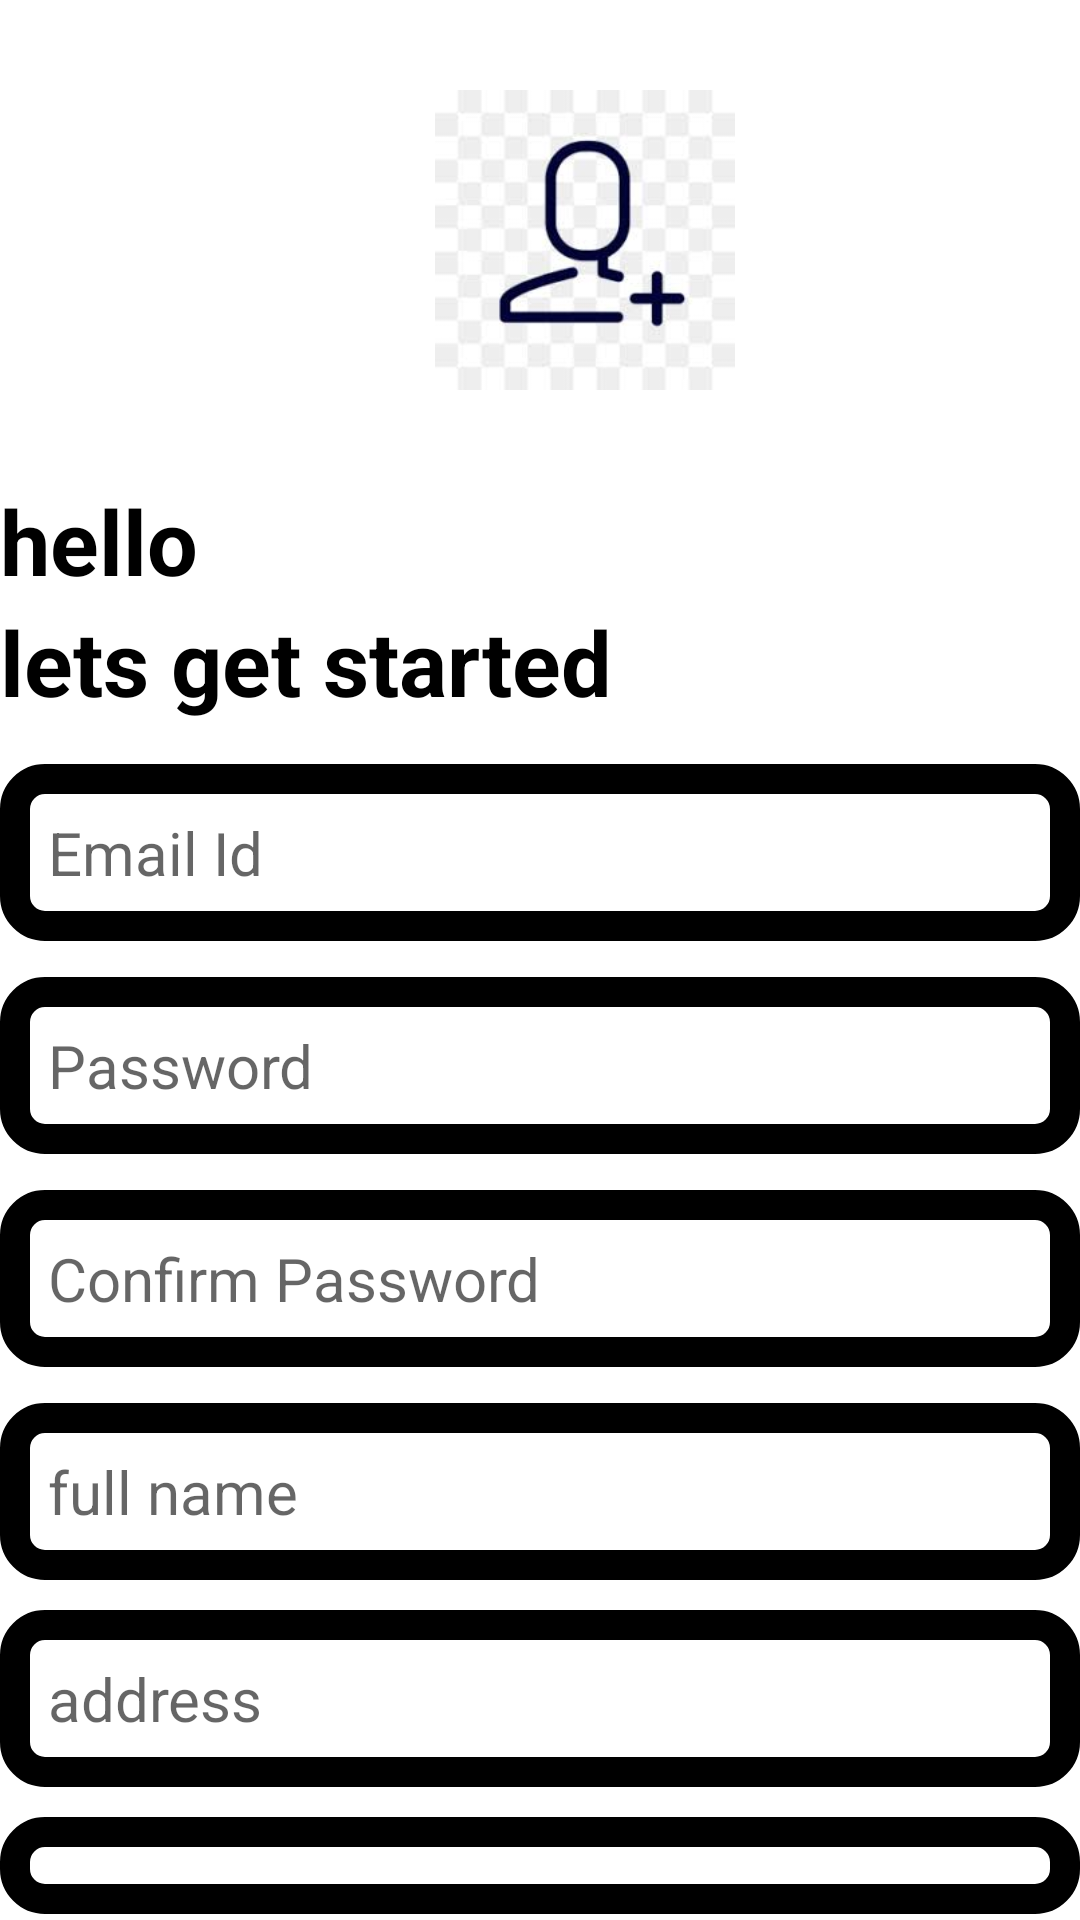

Reconstruct the res/layout file that produces this screen, plus the resources it refers to.
<!-- AndroidManifest.xml: application theme AppTheme -->
<!-- res/layout/activity_register.xml -->
<?xml version="1.0" encoding="utf-8"?>
<RelativeLayout xmlns:android="http://schemas.android.com/apk/res/android"
    xmlns:app="http://schemas.android.com/apk/res-auto"
    xmlns:tools="http://schemas.android.com/tools"
    android:layout_width="match_parent"
    android:layout_height="match_parent"
    tools:context=".RegisterActivity"
    android:layout_marginVertical="1dp"
    android:layout_marginHorizontal="32dp">

    <ImageView
        android:id="@+id/signup_logo"
        android:layout_width="100dp"
        android:layout_height="100dp"
        android:layout_alignParentTop="true"
        android:layout_alignParentEnd="true"
        android:layout_marginVertical="30dp"
        android:layout_marginTop="35dp"
        android:layout_marginEnd="115dp"
        android:src="@drawable/signup" />

    <LinearLayout
        android:layout_width="match_parent"
        android:layout_height="wrap_content"
        android:layout_below="@id/signup_logo"
        android:orientation="vertical"
        android:id="@+id/hellotext">

        <TextView
            android:layout_width="match_parent"
            android:layout_height="wrap_content"
            android:text="hello"
            android:textColor="@color/black"
            android:textSize="30sp"
            android:textStyle="bold" />

        <TextView
        android:layout_width="match_parent"
        android:layout_height="wrap_content"
        android:text="lets get started "
        android:textStyle="bold"
        android:textSize="30sp"
        android:textColor="@color/black"
        />
    </LinearLayout>
    <LinearLayout
        android:layout_width="match_parent"
        android:layout_height="wrap_content"
        android:id="@+id/form_layout"
        android:layout_below="@id/hellotext"
        android:layout_marginVertical="2dp"
        android:orientation="vertical"


        >
        <EditText
            android:layout_width="match_parent"
            android:layout_height="wrap_content"
            android:hint="Email Id"
            android:id="@+id/email_edit_text"
            android:inputType="textEmailAddress"
            android:textSize="20sp"
            android:background="@drawable/rounded_corner"
            android:padding="16dp"
            android:layout_marginTop="12dp"
            />
        <EditText
            android:layout_width="match_parent"
            android:layout_height="wrap_content"
            android:hint="Password"
            android:id="@+id/password_edit_text"
            android:inputType="textPassword"
            android:textSize="20sp"
            android:background="@drawable/rounded_corner"
            android:padding="16dp"
            android:layout_marginTop="12dp"
            />
        <EditText
            android:layout_width="match_parent"
            android:layout_height="wrap_content"
            android:hint="Confirm Password"
            android:id="@+id/confirm_Password_edit_text"
            android:inputType="textPassword"
            android:textSize="20sp"
            android:background="@drawable/rounded_corner"
            android:padding="16dp"
            android:layout_marginTop="12dp"
            />
        <EditText
            android:layout_width="match_parent"
            android:layout_height="wrap_content"
            android:hint="full name"
            android:id="@+id/name"
            android:inputType="text"
            android:textSize="20sp"
            android:background="@drawable/rounded_corner"
            android:padding="16dp"
            android:layout_marginTop="12dp"
            />

        <EditText
            android:id="@+id/address"
            android:layout_width="match_parent"
            android:layout_height="wrap_content"
            android:layout_marginTop="10dp"
            android:background="@drawable/rounded_corner"
            android:hint="address"
            android:inputType="text"
            android:padding="16dp"
            android:textSize="20sp" />
        <EditText
            android:id="@+id/number"
            android:layout_width="match_parent"
            android:layout_height="wrap_content"
            android:layout_marginTop="10dp"
            android:background="@drawable/rounded_corner"
            android:hint="number"
            android:inputType="phone"
            android:padding="16dp"
            android:textSize="20sp" />

        <com.google.android.material.button.MaterialButton
            android:layout_width="match_parent"
            android:layout_height="64dp"
            android:text="Create Account"
            android:layout_margin="10dp"
            android:textSize="16sp"
            android:id="@+id/create_account_button"

            />
        <ProgressBar
            android:layout_width="24dp"
            android:layout_height="65dp"
            android:id="@+id/Progress_bar"
            android:layout_gravity="center"
            android:visibility="gone"
            android:layout_marginTop="12dp"
            />

    </LinearLayout>
    <LinearLayout
        android:layout_width="match_parent"
        android:layout_height="wrap_content"
        android:layout_below="@id/form_layout"
        android:orientation="horizontal"
        android:gravity="center"
    >
        <TextView
            android:layout_width="wrap_content"
            android:layout_height="wrap_content"
            android:text="already have an account?"

            />
        <TextView
            android:layout_width="wrap_content"
            android:layout_height="wrap_content"
            android:textStyle="bold"
            android:id="@+id/login_text_view_btn"
            android:text="login"
            />
    </LinearLayout>
</RelativeLayout>
<!-- resources referenced by this layout -->
<resources>
  <color name="black">#FF000000</color>
  <!-- drawable rounded_corner (drawable) -->
  <?xml version="1.0" encoding="utf-8"?>
  <shape xmlns:android="http://schemas.android.com/apk/res/android"
      android:shape="rectangle">
  <corners android:radius="10dp"/>
      <stroke android:width="10dp" android:color="@color/black"/>
  </shape>
  <!-- drawable signup: jpg bitmap (drawable-v24, 4961 bytes) -->
  <style name="AppTheme" parent="Theme.MaterialComponents.Light.NoActionBar">
          <item name="colorPrimary">@color/black</item>
          <item name="colorPrimaryDark">@color/black</item>
          <item name="colorAccent">#FF4081</item>
          <item name="background">@drawable/rounded_corner</item>
  
  
      </style>
</resources>
